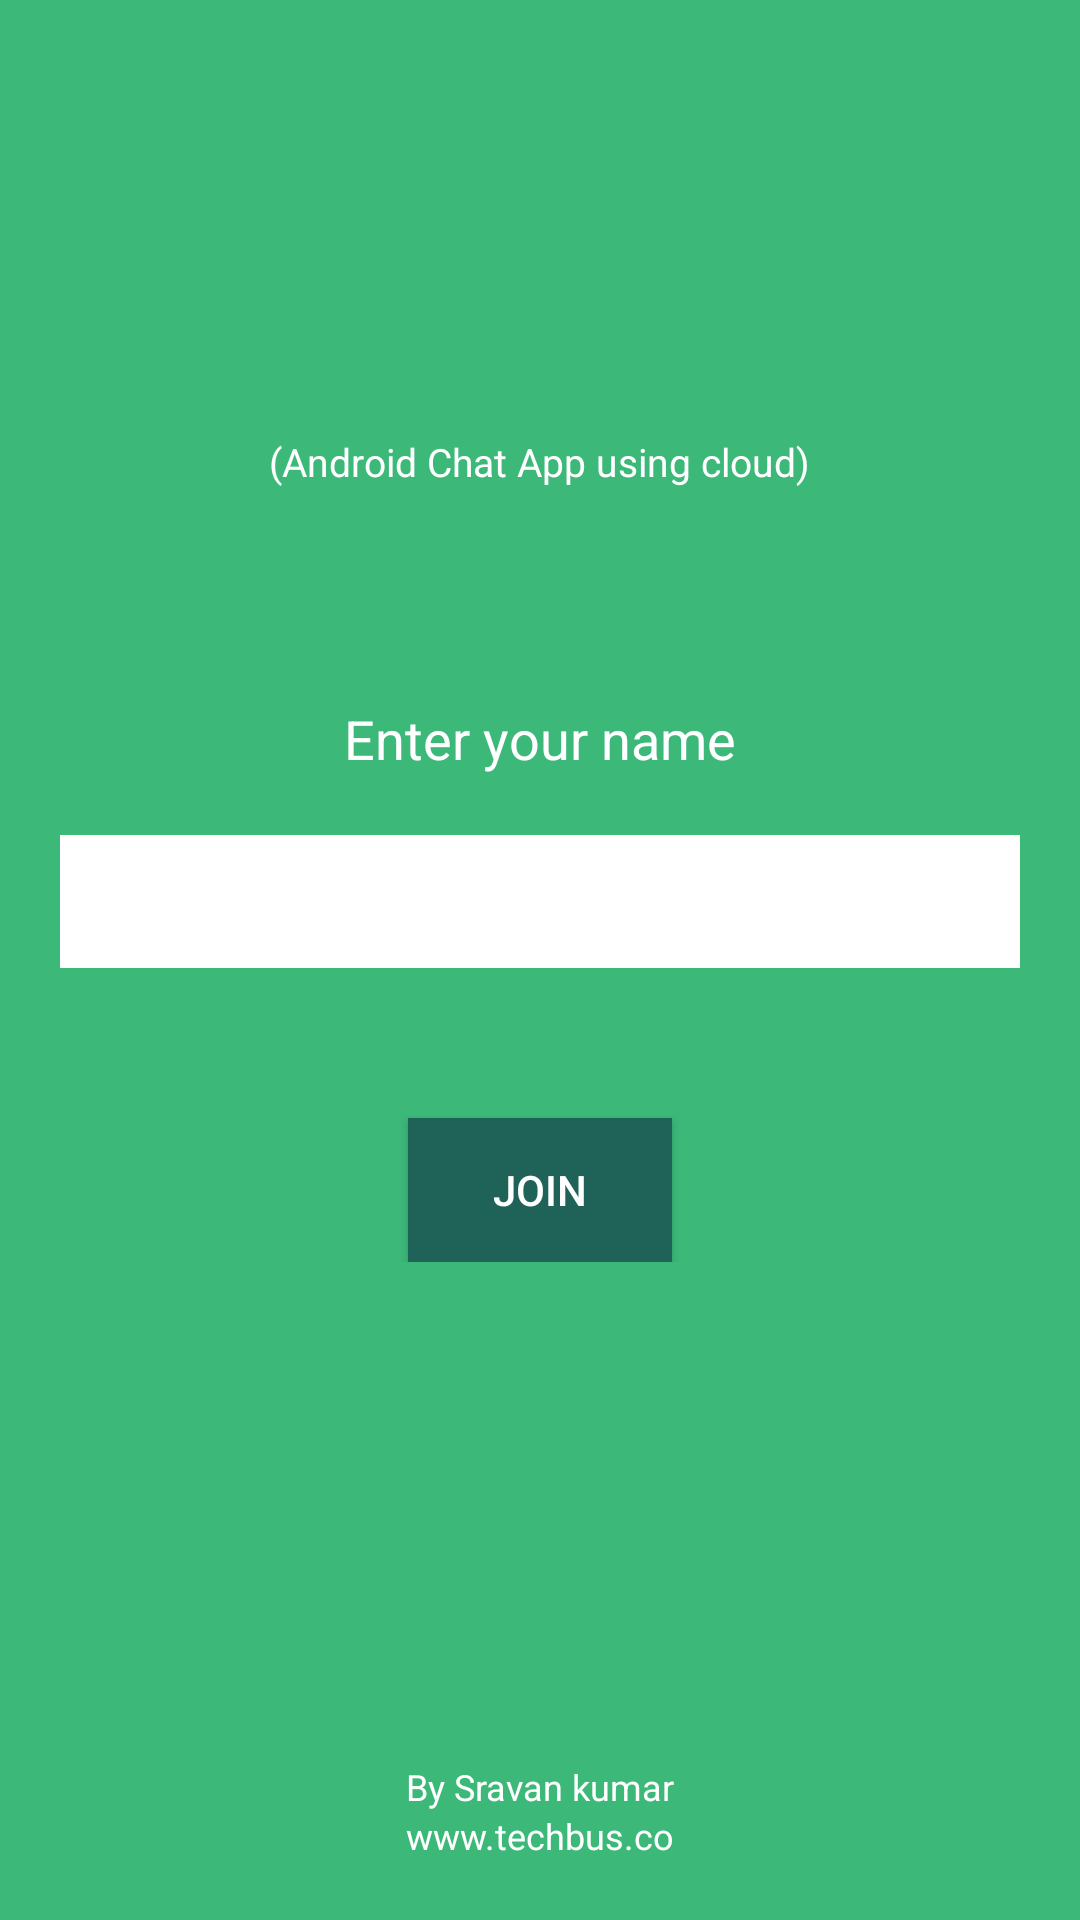

The Android layout XML behind this screen, and the referenced resources:
<!-- AndroidManifest.xml: application theme AppTheme -->
<!-- res/layout/activity_welcome.xml -->
<?xml version="1.0" encoding="utf-8"?>
<RelativeLayout xmlns:android="http://schemas.android.com/apk/res/android"
    android:layout_width="match_parent"
    android:layout_height="match_parent"
    android:background="@color/actionbar"
    android:orientation="vertical" >

    <ImageView
        android:id="@+id/imgLogo"
        android:layout_width="60dp"
        android:layout_height="60dp"
        android:layout_alignParentTop="true"
        android:layout_centerHorizontal="true"
        android:layout_gravity="center_horizontal"
        android:layout_marginBottom="10dp"
        android:layout_marginTop="60dp"
        android:src="@drawable/firebase_logo" />

    <TextView
        android:layout_width="wrap_content"
        android:layout_height="wrap_content"
        android:layout_below="@id/imgLogo"
        android:layout_centerHorizontal="true"
        android:layout_marginTop="15dp"
        android:text="@string/title"
        android:textColor="@color/white"
        android:textSize="13dp" />

    <LinearLayout
        android:layout_width="fill_parent"
        android:layout_height="wrap_content"
        android:layout_centerInParent="true"
        android:gravity="center_horizontal"
        android:orientation="vertical"
        android:padding="20dp" >

        <TextView
            android:layout_width="wrap_content"
            android:layout_height="wrap_content"
            android:layout_marginBottom="10dp"
            android:layout_marginTop="15dp"
            android:text="@string/enter_name"
            android:textColor="@color/white"
            android:textSize="18dp" />

        <EditText
            android:id="@+id/name"
            android:layout_width="fill_parent"
            android:layout_height="wrap_content"
            android:layout_marginBottom="10dp"
            android:layout_marginTop="10dp"
            android:background="@color/white"
            android:inputType="textCapWords"
            android:padding="10dp" />

        <Button
            android:id="@+id/btnJoin"
            android:layout_width="wrap_content"
            android:layout_height="wrap_content"
            android:layout_marginTop="40dp"
            android:background="@color/bg_btn_join"
            android:paddingLeft="25dp"
            android:paddingRight="25dp"
            android:text="@string/btn_join"
            android:textColor="@color/white" />
    </LinearLayout>

    

    <LinearLayout
        android:layout_width="fill_parent"
        android:layout_height="wrap_content"
        android:layout_alignParentBottom="true"
        android:layout_marginBottom="20dp"
        android:gravity="center_horizontal"
        android:orientation="vertical" >

        <TextView
            android:layout_width="wrap_content"
            android:layout_height="wrap_content"
            android:text="@string/author_name"
            android:textColor="@color/white"
            android:textSize="12dp" />

        <TextView
            android:layout_width="wrap_content"
            android:layout_height="wrap_content"
            android:text="@string/author_url"
            android:textColor="@color/white"
            android:textSize="12dp" />
    </LinearLayout>

</RelativeLayout>
<!-- resources referenced by this layout -->
<resources>
  <color name="actionbar">#3cb879</color>
  <color name="bg_btn_join">#1e6258</color>
  <color name="white">#FFFFFF</color>
  <string name="author_name">By Sravan kumar</string>
  <string name="author_url">www.techbus.co</string>
  <string name="btn_join">JOIN</string>
  <string name="enter_name">Enter your name</string>
  <string name="title">(Android Chat App using cloud)</string>
  <style name="AppTheme" parent="AppTheme.Base" />
  <style name="AppTheme.Base" parent="Theme.AppCompat.Light.DarkActionBar">
          
          <item name="android:windowNoTitle">true</item>
          <item name="windowActionBar">false</item>
          
          <item name="colorPrimary">@color/colorPrimary</item>
  
          
          <item name="colorPrimaryDark">@color/colorPrimaryDark</item>
  
          
          <item name="colorAccent">@color/colorAccent</item>
  
          
      </style>
  <color name="colorPrimary">#3f51b5</color>
  <color name="colorPrimaryDark">#000000</color>
  <color name="colorAccent">#3b5998</color>
</resources>
